Dataset: roi_dataset (GitHub, AbdulrahmanQht/brain-tumor-detection-pipeline). Classes: glioma, meningioma, no tumor, pituitary tumor.

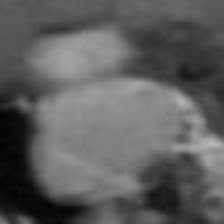
Label: pituitary tumor

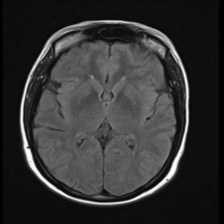
Label: no tumor

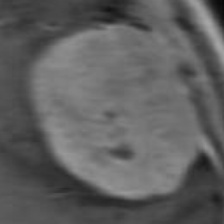
Label: meningioma

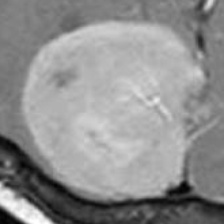
Label: meningioma

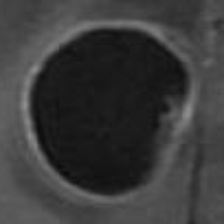
Label: glioma

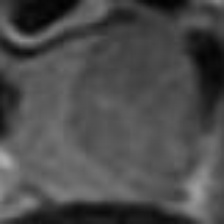
Label: pituitary tumor
